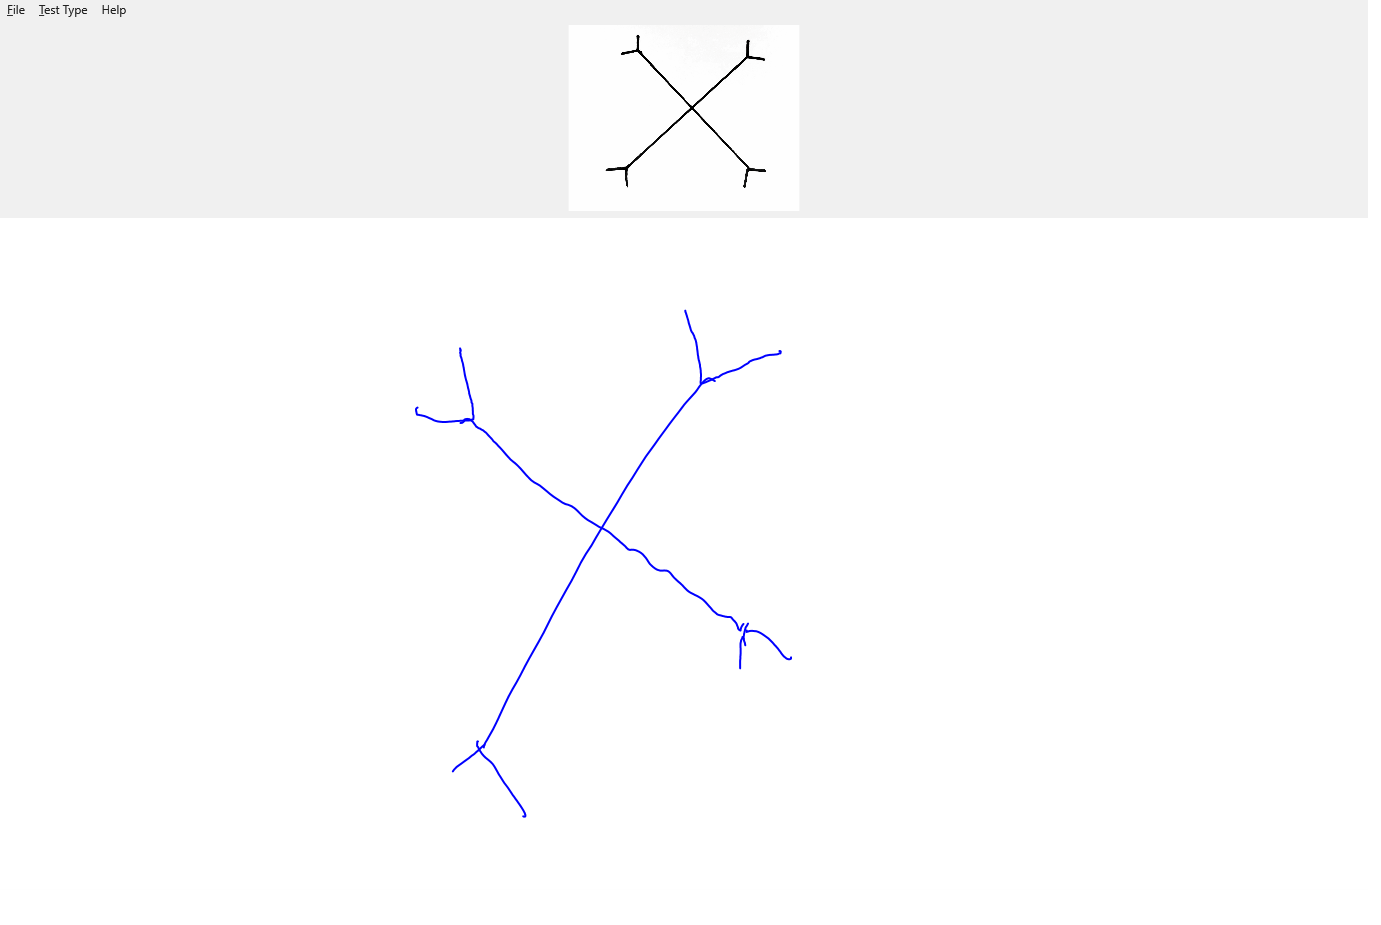

The data file committed next to this chart (first rows):
X, Y, Pressure, TiltX, TiltY, Time
460.4, 350.7, 0.4438, 8724, 10791, 00:02.2793449
460.4, 350.7, 0.4512, 8724, 10791, 00:02.2827678
460.4, 350.7, 0.6357, 8724, 10791, 00:02.2837624
460.3, 350.5, 0.7021, 8724, 10791, 00:02.3070667
460.1, 348.8, 0.8816, 8724, 10791, 00:02.3158853
460, 348.3, 0.9221, 9000, 9000, 00:02.3309966
460, 348.3, 0.9773, 11601, 9768, 00:02.3465462
460, 348.3, 0.9985, 11601, 9768, 00:02.3622183
460.7, 350.2, 0.9985, 11601, 9768, 00:02.3622183
460.6, 350.9, 0.9985, 11601, 9768, 00:02.3806713
460.4, 353.5, 0.9985, 11601, 9768, 00:02.3957338
460.6, 354.2, 0.9985, 11657, 9787, 00:02.4139528
462.1, 361.3, 0.9705, 12422, 10064, 00:02.4160675
462.6, 362.5, 0.9705, 12483, 10088, 00:02.4286553
463.7, 368, 0.9705, 12483, 10088, 00:02.4431598
465.1, 376.2, 0.998, 12498, 10008, 00:02.4583692
467.1, 383.5, 1, 12504, 9971, 00:02.4723440
469, 391.7, 1, 12510, 9936, 00:02.4886532
470.2, 397.4, 1, 12348, 9710, 00:02.5040206
471.5, 401.2, 1, 12141, 9625, 00:02.5277541
472.4, 405.2, 1, 12009, 9593, 00:02.5348992
472.7, 409.1, 1, 11822, 9549, 00:02.5568260
472.8, 412.8, 1, 11826, 9518, 00:02.5725206
473.4, 415.6, 1, 11843, 9366, 00:02.5870042
473.4, 418, 1, 11739, 9289, 00:02.6056527
473.4, 418.8, 1, 11739, 9289, 00:02.6172096
472.4, 419.4, 0.9731, 11742, 9257, 00:02.6226778
472.4, 419.4, 0.9731, 11742, 9257, 00:02.6325841
471.5, 419.6, 0.9802, 11742, 9257, 00:02.6466994
470.5, 420.2, 0.99, 11798, 9263, 00:02.6621337
469.1, 420.4, 0.9905, 11798, 9263, 00:02.6782041
466.7, 420.4, 0.9963, 11798, 9263, 00:02.6807734
466, 420.4, 0.9963, 11798, 9263, 00:02.6936200
463.3, 420.5, 0.9983, 11902, 9275, 00:02.7115008
461.6, 420.7, 0.9983, 11904, 9247, 00:02.7166110
460.6, 420.7, 0.9927, 11955, 9252, 00:02.7221167
456.9, 420.9, 0.9819, 11955, 9252, 00:02.7386137
453.9, 421.3, 0.9971, 11955, 9252, 00:02.7527932
449.7, 421.5, 0.9971, 11955, 9252, 00:02.7544930
448.4, 421.7, 0.9971, 11955, 9252, 00:02.7693982
444.5, 421.9, 0.999, 11955, 9252, 00:02.7736152
442.9, 421.9, 0.999, 12019, 9259, 00:02.7889601
435.9, 420.9, 1, 12202, 9278, 00:02.8040453
428.4, 417.6, 1, 12202, 9278, 00:02.8192481
423.1, 415.7, 1, 12308, 9290, 00:02.8341203
418.9, 414.8, 1, 12366, 9296, 00:02.8359215
418.5, 414.8, 1, 12366, 9296, 00:02.8488120
417, 414.6, 1, 12366, 9296, 00:02.8649484
416.5, 412.6, 1, 12366, 9296, 00:02.8922991
416.1, 410.4, 1, 12361, 9366, 00:02.8957346
416, 409.3, 0.9861, 12361, 9366, 00:02.9095589
461.6, 422.8, 0.1836, 13197, 10329, 00:03.3289679
462.8, 422.2, 0.2837, 13197, 10329, 00:03.3365592
463.7, 421.3, 0.4607, 13197, 10329, 00:03.3516979
464.3, 421, 0.6133, 13197, 10329, 00:03.3668766
464.1, 420.2, 0.7756, 13144, 10304, 00:03.3821206
464.4, 419.6, 0.8733, 12949, 10220, 00:03.3977525
465.1, 419.3, 0.9172, 12855, 10181, 00:03.4136451
466.1, 419, 0.9434, 12773, 10148, 00:03.4146528
466.1, 419, 0.9485, 12773, 10148, 00:03.4284223
... 259 more rows
